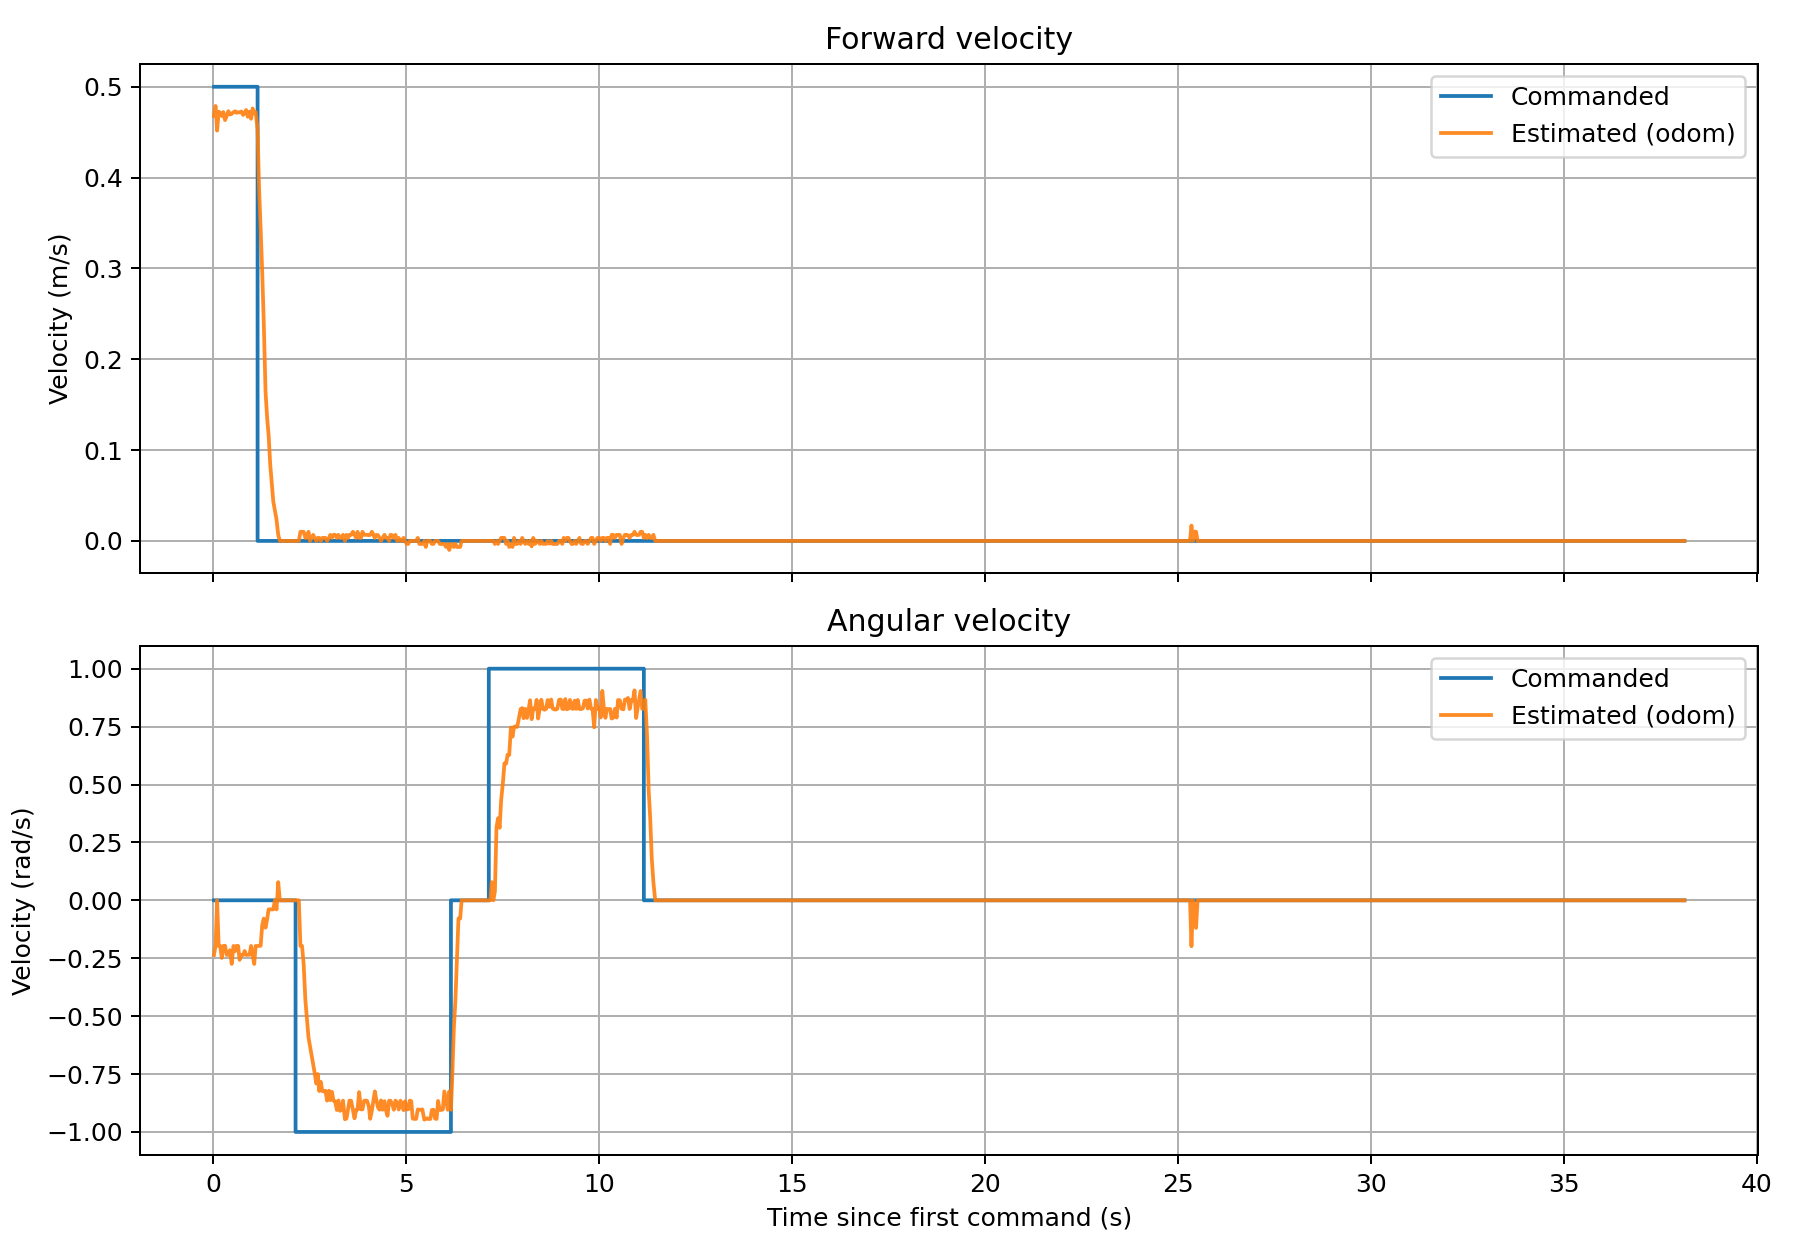

Data behind this chart, as committed beside it:
time_s, cmd_vx_m_s, odom_vx_m_s, cmd_wz_rad_s, odom_wz_rad_s
0.0204, 0.5, 0.4681, 0.000000, -0.236
0.0614, 0.5, 0.4789, 0.000000, -0.197
0.1017, 0.5, 0.4518, 0.000000, 0.000000
0.1427, 0.5, 0.4726, 0.000000, -0.1971
0.1814, 0.5, 0.4713, 0.000000, -0.1966
0.2224, 0.5, 0.4679, 0.000000, -0.2486
0.2633, 0.5, 0.4722, 0.000000, -0.197
0.3074, 0.5, 0.4633, 0.000000, -0.1961
0.3503, 0.5, 0.4679, 0.000000, -0.2359
0.3933, 0.5, 0.4731, 0.000000, -0.2352
0.4344, 0.5, 0.4695, 0.000000, -0.2152
0.4796, 0.5, 0.4702, 0.000000, -0.2746
0.5265, 0.5, 0.472, 0.000000, -0.1969
0.5653, 0.5, 0.4731, 0.000000, -0.2197
0.6038, 0.5, 0.4713, 0.000000, -0.1966
0.6466, 0.5, 0.472, 0.000000, -0.1969
0.6844, 0.5, 0.4717, 0.000000, -0.2572
0.7323, 0.5, 0.4727, 0.000000, -0.235
0.7747, 0.5, 0.4689, 0.000000, -0.2364
0.8155, 0.5, 0.4713, 0.000000, -0.2189
0.8534, 0.5, 0.4744, 0.000000, -0.2358
0.8964, 0.5, 0.467, 0.000000, -0.2354
0.9415, 0.5, 0.4726, 0.000000, -0.2349
0.9824, 0.5, 0.4647, 0.000000, -0.1967
1.022, 0.5, 0.4762, 0.000000, -0.2367
1.063, 0.5, 0.4705, 0.000000, -0.2748
1.1, 0.5, 0.4723, 0.000000, -0.197
1.151, 0.000000, 0.4531, 0.000000, -0.1974
1.187, 0.000000, 0.3909, 0.000000, -0.1965
1.23, 0.000000, 0.3439, 0.000000, -0.1964
1.27, 0.000000, 0.2972, 0.000000, -0.1081
1.31, 0.000000, 0.241, 0.000000, -0.07877
1.357, 0.000000, 0.1641, 0.000000, -0.1182
1.401, 0.000000, 0.1339, 0.000000, -0.07877
1.436, 0.000000, 0.1167, 0.000000, -0.03921
1.478, 0.000000, 0.08379, 0.000000, -0.03943
1.518, 0.000000, 0.06363, 0.000000, -0.0394
1.558, 0.000000, 0.04337, 0.000000, -0.03925
1.599, 0.000000, 0.03351, 0.000000, 0.000000
1.641, 0.000000, 0.02336, 0.000000, -0.03925
1.685, 0.000000, 0.006667, 0.000000, 0.07844
1.726, 0.000000, 0.000000, 0.000000, -0.000000
1.774, 0.000000, 0.000000, 0.000000, -0.000000
1.812, 0.000000, 0.000000, 0.000000, -0.000000
1.853, 0.000000, 0.000000, 0.000000, -0.000000
1.896, 0.000000, 0.000000, 0.000000, -0.000000
1.933, 0.000000, 0.000000, 0.000000, -0.000000
1.974, 0.000000, 0.000000, 0.000000, -0.000000
2.013, 0.000000, 0.000000, 0.000000, -0.000000
2.054, 0.000000, 0.000000, 0.000000, -0.000000
2.093, 0.000000, 0.000000, 0.000000, -0.000000
2.135, 0.000000, 0.000000, -1, -0.000000
2.18, 0.000000, 0.000000, -1, -0.000000
2.219, 0.000000, 0.000000, -1, -0.000000
2.261, 0.000000, 0.01004, -1, -0.1968
2.302, 0.000000, 0.01005, -1, -0.197
2.344, 0.000000, 0.009983, -1, -0.274
2.389, 0.000000, 0.003341, -1, -0.4324
2.43, 0.000000, 0.003349, -1, -0.5122
2.469, 0.000000, 0.01006, -1, -0.5917
... 874 more rows
